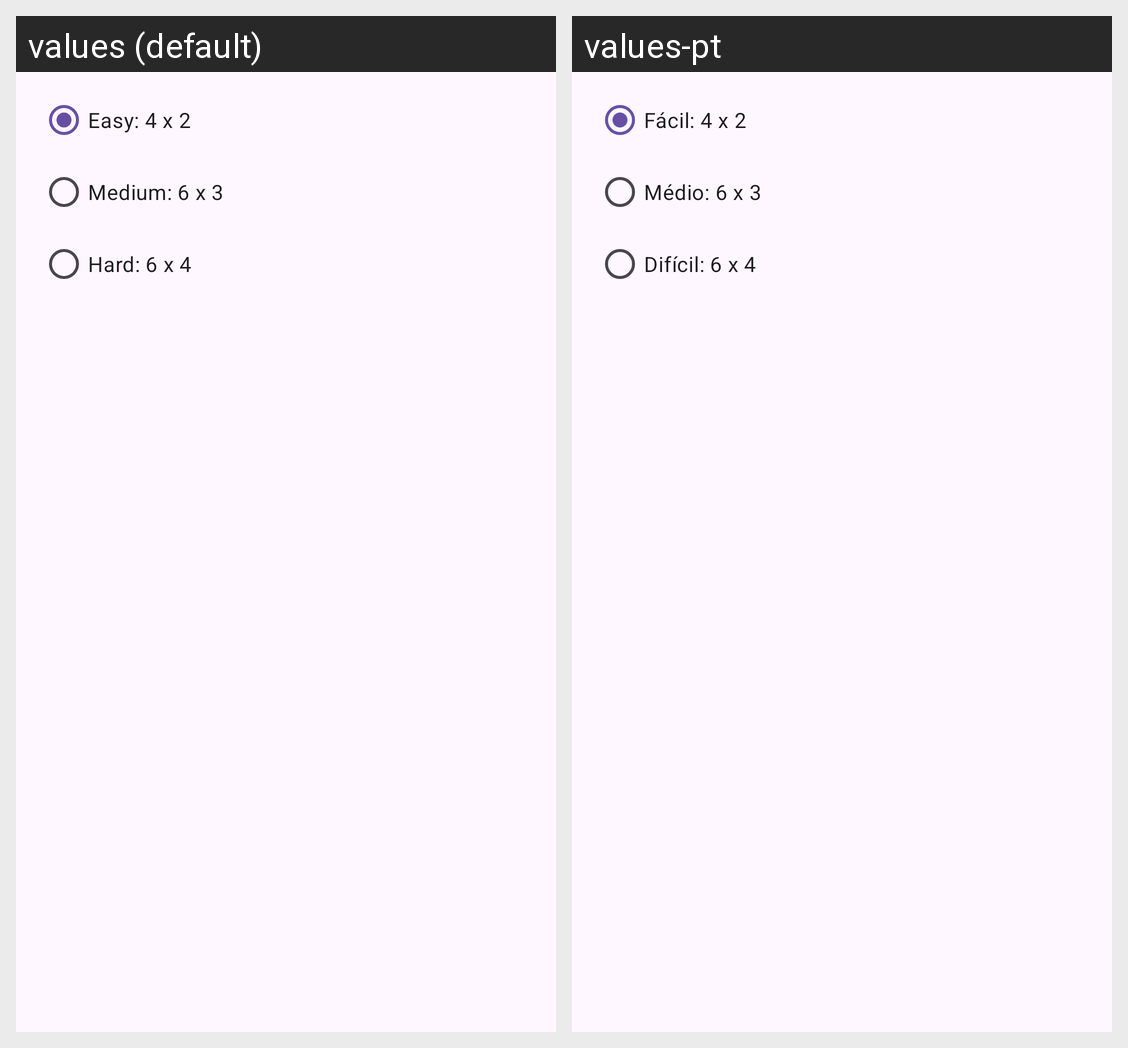

The Android screen above is rendered under two locales of the same app. Produce the string resources it draws, with the default and per-locale values.
Android screen res/layout/dialog_board_size.xml rendered under 2 locales, left to right: values (default), values-pt. Device: Nexus 5 (rendered at 1080×1920; each locale shown at half size, 540×960, under a caption strip naming it); theme Theme.MemoryGame.
Strings drawn on this screen, with the default value and each locale's value (text and hints the layout hard-codes, and strings that could not be matched under every locale, appear in the picture but are not listed):

number_moves_easy
  values: Easy: 4 x 2
  values-pt: Fácil: 4 x 2

number_moves_medium
  values: Medium: 6 x 3
  values-pt: Médio: 6 x 3

number_moves_hard
  values: Hard: 6 x 4
  values-pt: Difícil: 6 x 4
